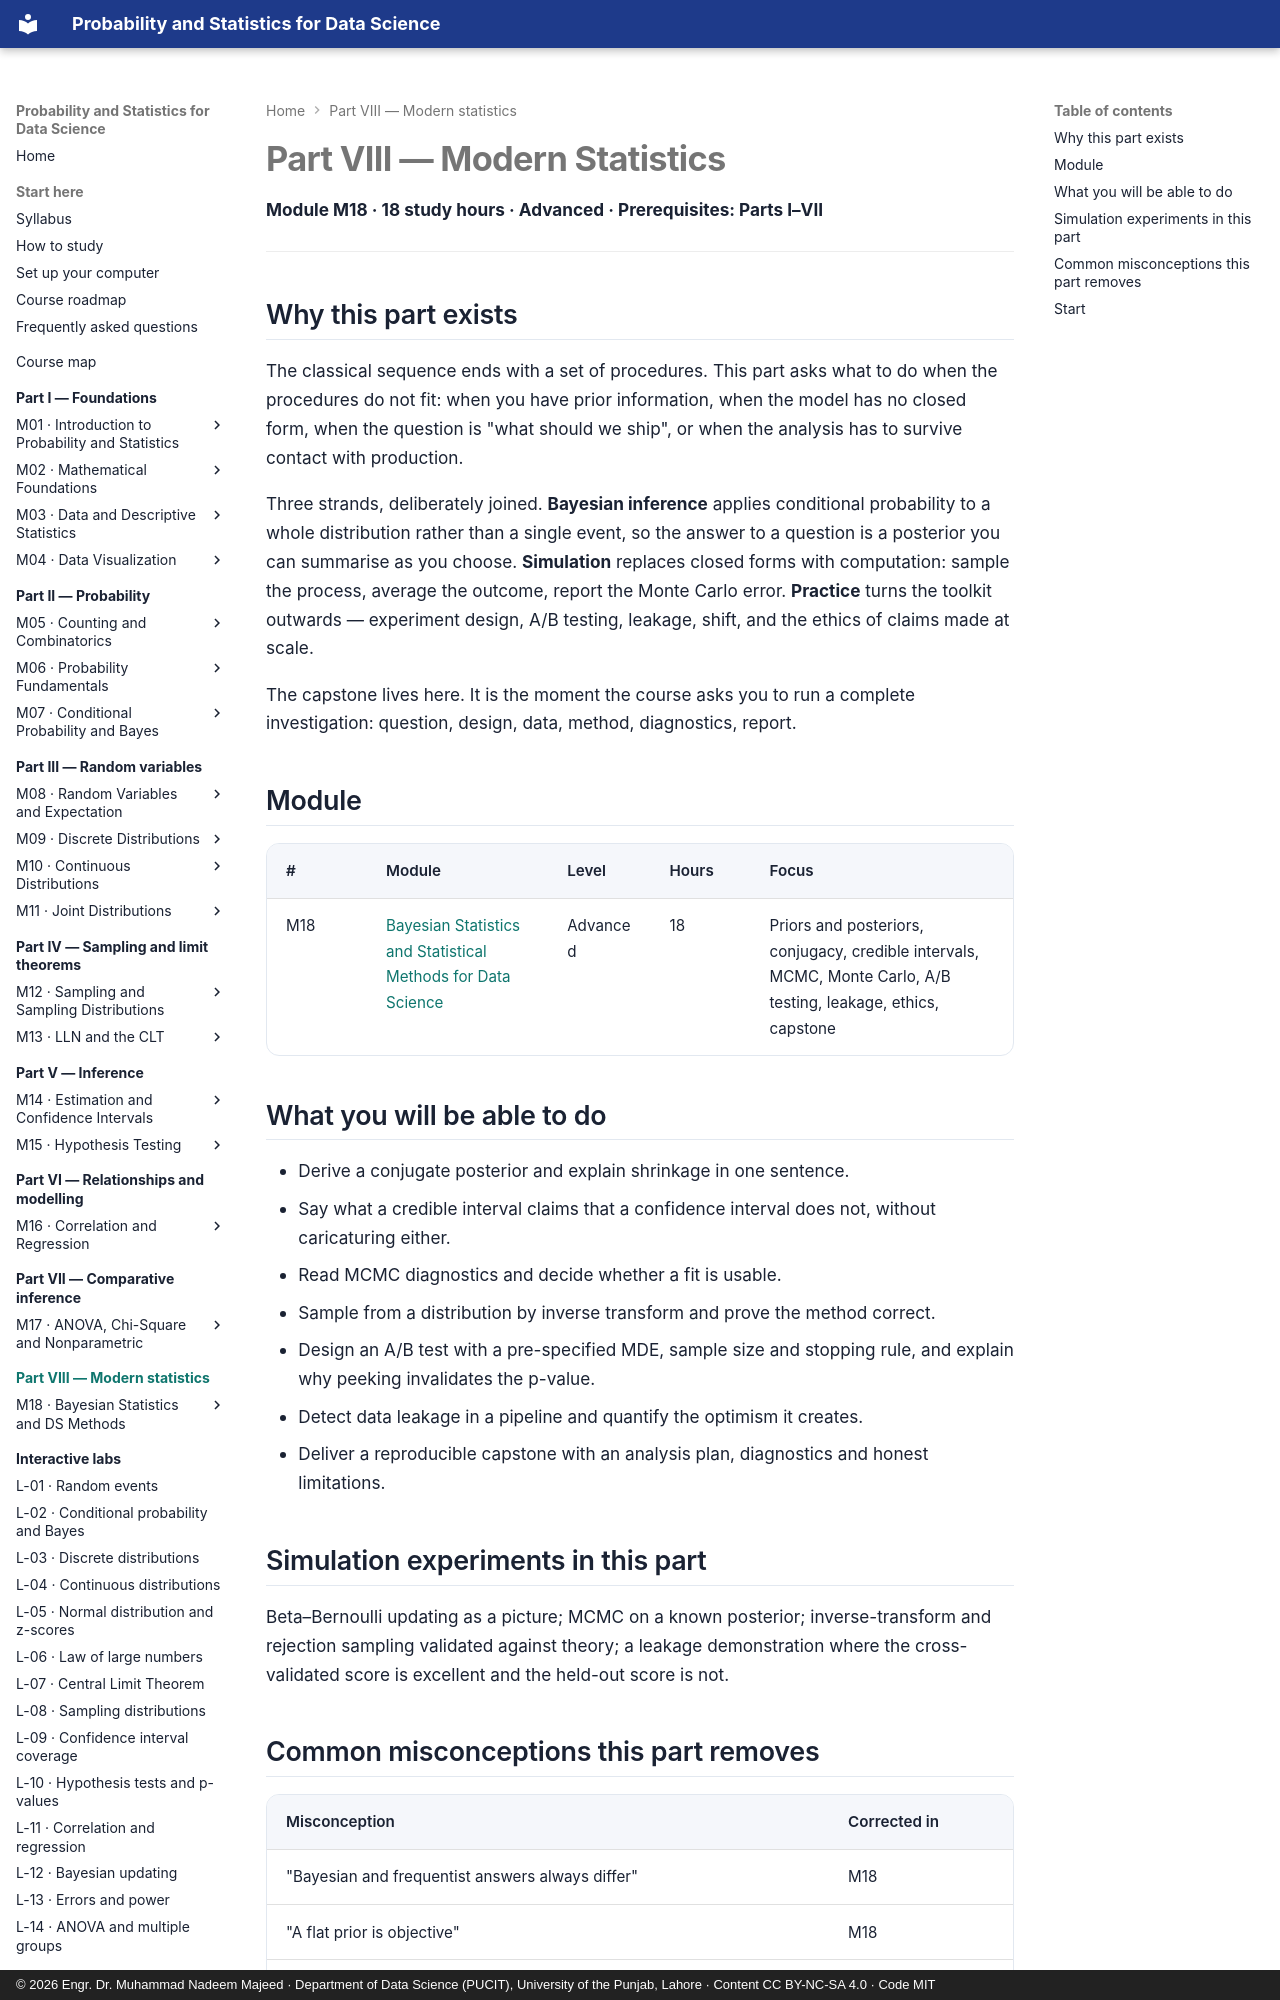

repository: nadeem-majeedch/Probability-and-Statistics · page: part-8-modern/index.html · generator: mkdocs · copyright: © 2026 Engr. Dr. Muhammad Nadeem Majeed · Department of Data Science (PUCIT), University of the Punjab, Lahore · Content CC BY-NC-SA 4.0 · Code MIT

---
title: Part VIII — Modern Statistics
description: Bayesian inference, Monte Carlo, experiments and statistical practice. Module M18.
---

# Part VIII — Modern Statistics

**Module M18 · 18 study hours · Advanced · Prerequisites: Parts I–VII**

---

## Why this part exists

The classical sequence ends with a set of procedures. This part asks what to do when the
procedures do not fit: when you have prior information, when the model has no closed
form, when the question is "what should we ship", or when the analysis has to survive
contact with production.

Three strands, deliberately joined. **Bayesian inference** applies conditional
probability to a whole distribution rather than a single event, so the answer to a
question is a posterior you can summarise as you choose. **Simulation** replaces closed
forms with computation: sample the process, average the outcome, report the Monte Carlo
error. **Practice** turns the toolkit outwards — experiment design, A/B testing,
leakage, shift, and the ethics of claims made at scale.

The capstone lives here. It is the moment the course asks you to run a complete
investigation: question, design, data, method, diagnostics, report.

## Module

| # | Module | Level | Hours | Focus |
|---|---|---|---|---|
| M18 | [Bayesian Statistics and Statistical Methods for Data Science](../modules/18-bayesian-and-data-science-methods.md) | Advanced | 18 | Priors and posteriors, conjugacy, credible intervals, MCMC, Monte Carlo, A/B testing, leakage, ethics, capstone |
